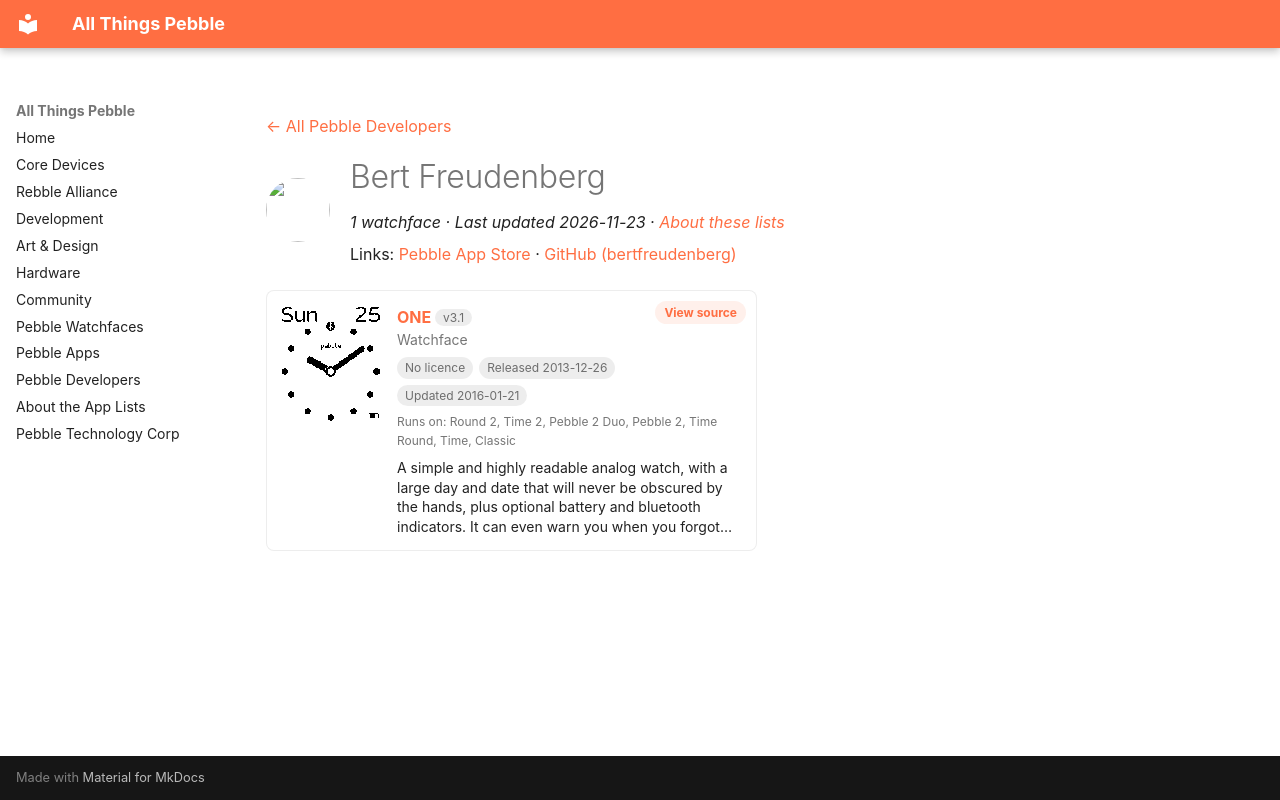

repository: saltedlolly/all-things-pebble · page: developers/bert-freudenberg.html · generator: mkdocs

---
title: "Bert Freudenberg"
hide:
  - toc
---

<!-- Generated by scripts/update_app_directory.py: do not edit by hand -->
[← All Pebble Developers](../developers.md)

<div class="dev-header" markdown>
<img class="dev-avatar" src="https://github.com/bertfreudenberg.png?size=128" alt="" width="64" height="64" loading="lazy" onerror="this.remove()">
<div class="dev-intro" markdown>

# Bert Freudenberg

*1 watchface · Last updated 2026-11-23 · [About these lists](../about-app-lists.md)*

Links: [Pebble App Store](https://apps.repebble.com/apps/dev/bert-freudenberg_52ab4e1db8f6c202d9000025) · [GitHub (bertfreudenberg)](https://github.com/bertfreudenberg)

</div>
</div>

<div class="app-grid dev-apps" data-search-exclude>
<div class="app-card" data-type="watchface" data-title="one" data-released="2013-12-26" data-updated="2016-01-21">
<a class="app-shot" href="https://apps.repebble.com/52bca8bb87e209ebc9000005" data-search-exclude><img src="../images/apps/52bca8bb87e209ebc9000005.png" alt="ONE" loading="lazy"></a>
<div class="app-info">
<h2 class="app-name" id="app-52bca8bb87e209ebc9000005"><a href="https://apps.repebble.com/52bca8bb87e209ebc9000005">ONE</a> <span class="app-version" title="Latest version" data-search-exclude>v3.1</span></h2>
<a class="app-source" href="https://github.com/bertfreudenberg/PebbleONE/" title="Source code" data-search-exclude>View source</a>
<div class="app-dev">Watchface</div>
<div class="app-tags" data-search-exclude><span class="app-licence app-licence--none" title="Licence">No licence</span> <span title="First published in the app store">Released 2013-12-26</span> <span title="Latest release in the app store">Updated 2016-01-21</span></div>
<div class="app-watches" title="Supported watches" data-search-exclude>Runs on: Round 2, Time 2, Pebble 2 Duo, Pebble 2, Time Round, Time, Classic</div>
<p class="app-desc">A simple and highly readable analog watch, with a large day and date that will never be obscured by the hands, plus optional battery and bluetooth indicators. It can even warn you when you forgot…</p>
</div>
</div>
</div>
